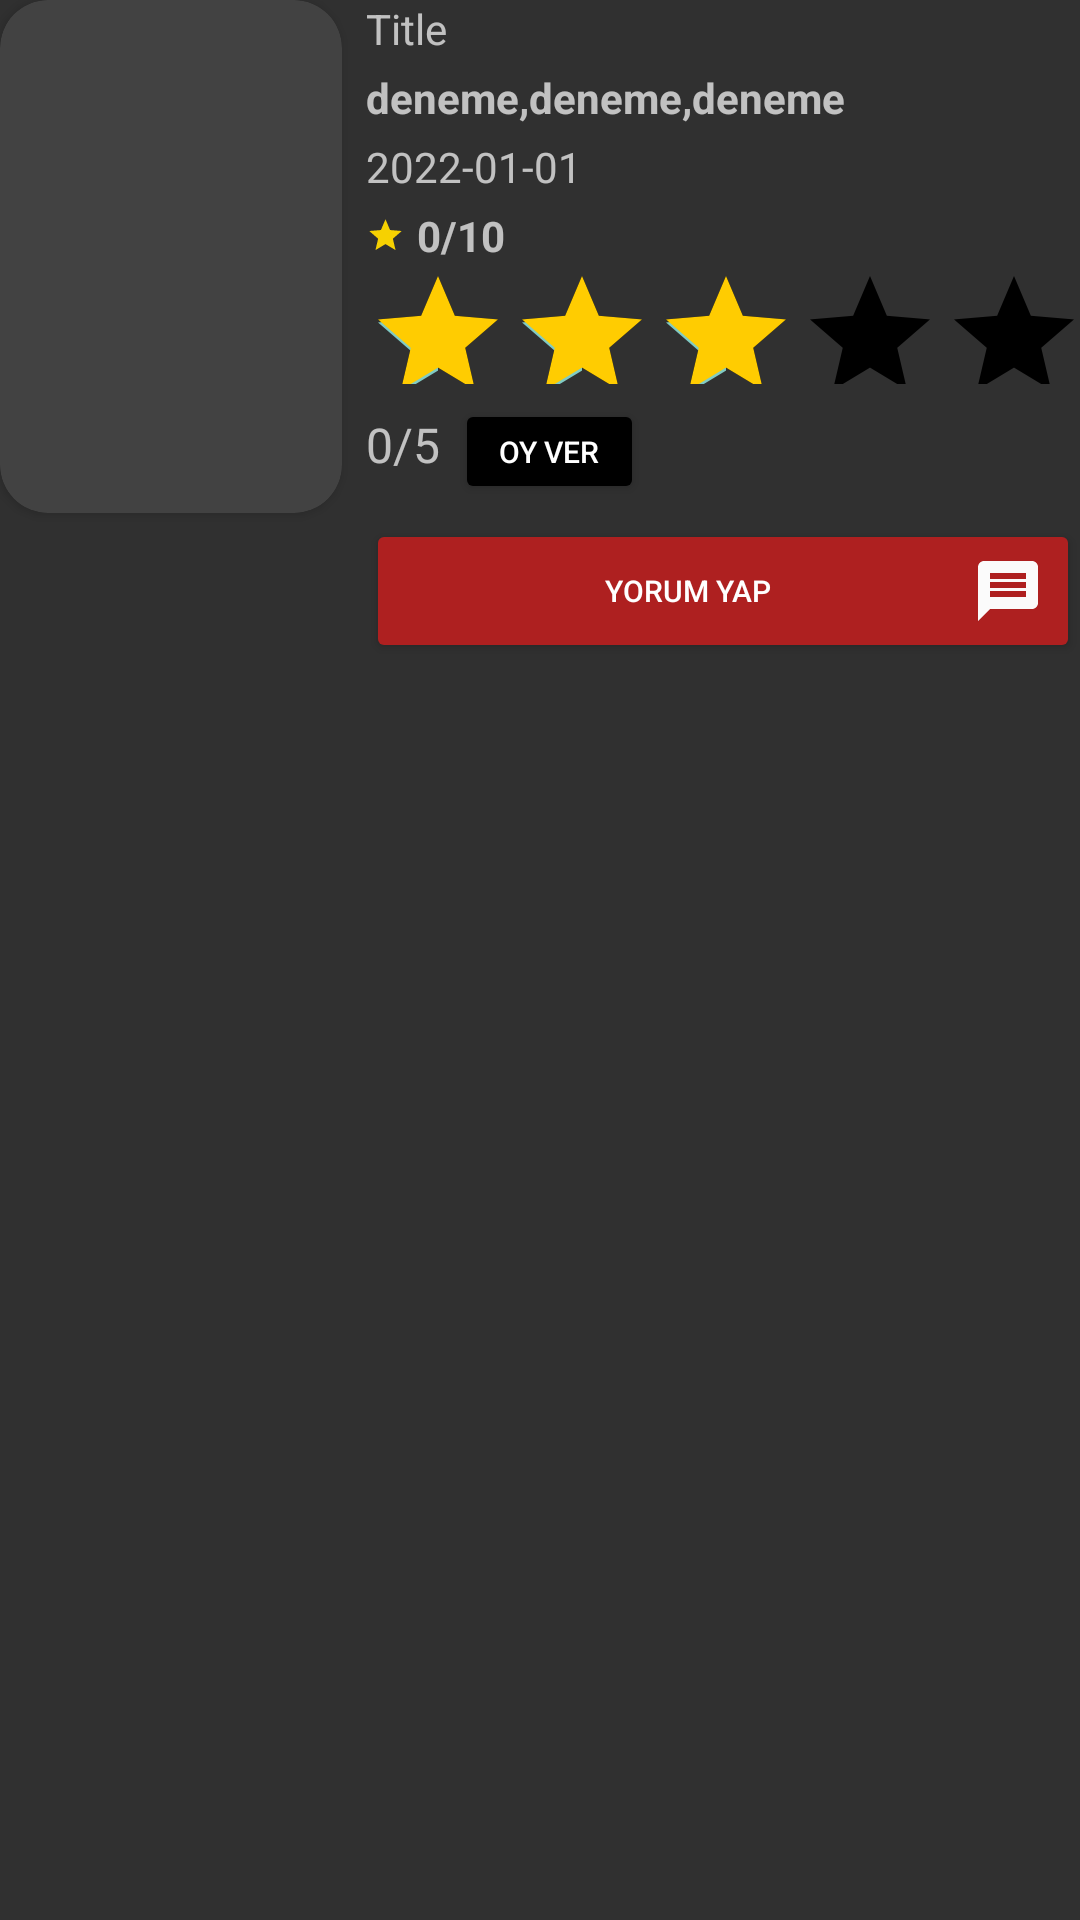

Write the Android layout XML for this screen, with the resource values it uses.
<!-- AndroidManifest.xml: application theme Theme.AppCompat -->
<!-- res/layout/recent_movie_item.xml -->
<?xml version="1.0" encoding="utf-8"?>
<LinearLayout xmlns:android="http://schemas.android.com/apk/res/android"
    xmlns:app="http://schemas.android.com/apk/res-auto"
    xmlns:tools="http://schemas.android.com/tools"
    android:layout_width="match_parent"
    android:layout_height="wrap_content"
    android:layout_marginBottom="8dp"
    android:orientation="horizontal">


    <androidx.cardview.widget.CardView
        android:layout_width="342px"
        android:layout_height="513px"
        android:layout_marginRight="8dp"
        android:elevation="0dp"
        app:cardCornerRadius="16dp">

        <ImageView
            android:id="@+id/posterView"
            android:layout_width="match_parent"
            android:layout_height="match_parent" />

    </androidx.cardview.widget.CardView>

    <LinearLayout
        android:layout_width="match_parent"
        android:layout_height="wrap_content"
        android:orientation="vertical">

        <TextView
            android:id="@+id/txtTitle"
            android:layout_width="match_parent"
            android:layout_height="wrap_content"
            android:layout_marginBottom="4dp"
            android:text="Title" />

        <TextView
            android:id="@+id/txtGenre"
            android:layout_width="match_parent"
            android:layout_height="wrap_content"
            android:layout_marginBottom="4dp"
            android:text="deneme,deneme,deneme"
            android:textStyle="bold" />


        <TextView
            android:id="@+id/txtReleaseDate"
            android:layout_width="match_parent"
            android:layout_height="wrap_content"
            android:layout_marginBottom="4dp"
            android:text="2022-01-01" />

        <LinearLayout
            android:layout_width="wrap_content"
            android:layout_height="wrap_content"
            android:orientation="horizontal">

            <ImageView
                android:layout_width="13dp"
                android:layout_height="match_parent"
                android:layout_marginRight="4dp"
                android:src="@drawable/ic_baseline_star_24" />

            <TextView
                android:id="@+id/txtYorumAvarage"
                android:layout_width="match_parent"
                android:layout_height="wrap_content"
                android:layout_gravity="center"
                android:gravity="center"
                android:text="0/10"
                android:textStyle="bold" />

        </LinearLayout>

        <LinearLayout
            android:layout_width="wrap_content"
            android:layout_height="wrap_content"
            android:orientation="horizontal">


        </LinearLayout>

        <LinearLayout
            android:layout_width="wrap_content"
            android:layout_height="40dp"
            android:orientation="horizontal">

            <RatingBar
                android:id="@+id/ratingBar3"
                style="@style/Widget.AppCompat.RatingBar"
                android:layout_width="0dp"
                android:layout_height="wrap_content"
                android:layout_weight="1"
                android:numStars="5"
                android:progressBackgroundTint="@color/black"
                android:progressTint="#FFCC01"
                android:rating="3"
                tools:ignore="SpeakableTextPresentCheck" />

        </LinearLayout>


        <LinearLayout
            android:layout_width="wrap_content"
            android:layout_height="wrap_content"
            android:orientation="horizontal">

            <TextView
                android:id="@+id/txtPuanlama"
                android:layout_width="wrap_content"
                android:layout_height="wrap_content"
                android:layout_marginTop="5dp"
                android:text="0/5"
                android:textSize="16sp">


            </TextView>

            <Button
                android:id="@+id/buttonoy"
                android:layout_width="63dp"
                android:layout_height="35dp"
                android:layout_marginLeft="5dp"
                android:layout_marginTop="5dp"
                android:backgroundTint="@color/black"
                android:text="oy ver"
                android:textSize="10sp"
                tools:ignore="TouchTargetSizeCheck" />

            <ImageView
                android:id="@+id/imgFavorite"
                android:layout_width="60dp"
                android:layout_height="40dp"
                android:layout_marginTop="5dp"
                app:srcCompat="@drawable/heart" />

            <ImageView
                android:id="@+id/imgFavoriYes"
                android:layout_width="60dp"
                android:layout_height="40dp"
                android:layout_marginTop="5dp"
                android:layout_weight="1"
                app:srcCompat="@drawable/hearttt" />

        </LinearLayout>

        <Button
            android:id="@+id/btnYorum"
            android:layout_width="match_parent"
            android:layout_height="48dp"
            android:backgroundTint="#AE2020"
            android:drawableEnd="@drawable/message"
            android:text="Yorum yap"
            android:textSize="10sp" />

    </LinearLayout>


</LinearLayout>
<!-- resources referenced by this layout -->
<resources>
  <!-- drawable ic_baseline_star_24 (drawable) -->
  <vector android:height="24dp" android:tint="#F6D101"
      android:viewportHeight="24" android:viewportWidth="24"
      android:width="24dp" xmlns:android="http://schemas.android.com/apk/res/android">
      <path android:fillColor="@android:color/white" android:pathData="M12,17.27L18.18,21l-1.64,-7.03L22,9.24l-7.19,-0.61L12,2 9.19,8.63 2,9.24l5.46,4.73L5.82,21z"/>
  </vector>
  <!-- drawable message (drawable) -->
  <vector android:autoMirrored="true" android:height="24dp"
      android:tint="#FBFBFB" android:viewportHeight="24"
      android:viewportWidth="24" android:width="24dp" xmlns:android="http://schemas.android.com/apk/res/android">
      <path android:fillColor="#FFFFFF" android:pathData="M20,2L4,2c-1.1,0 -1.99,0.9 -1.99,2L2,22l4,-4h14c1.1,0 2,-0.9 2,-2L22,4c0,-1.1 -0.9,-2 -2,-2zM18,14L6,14v-2h12v2zM18,11L6,11L6,9h12v2zM18,8L6,8L6,6h12v2z"/>
  </vector>
  <!-- not gathered from this repository: default colours our renderer supplied (Android Studio template values) -->
  <color name="black">#FF000000</color>
</resources>
